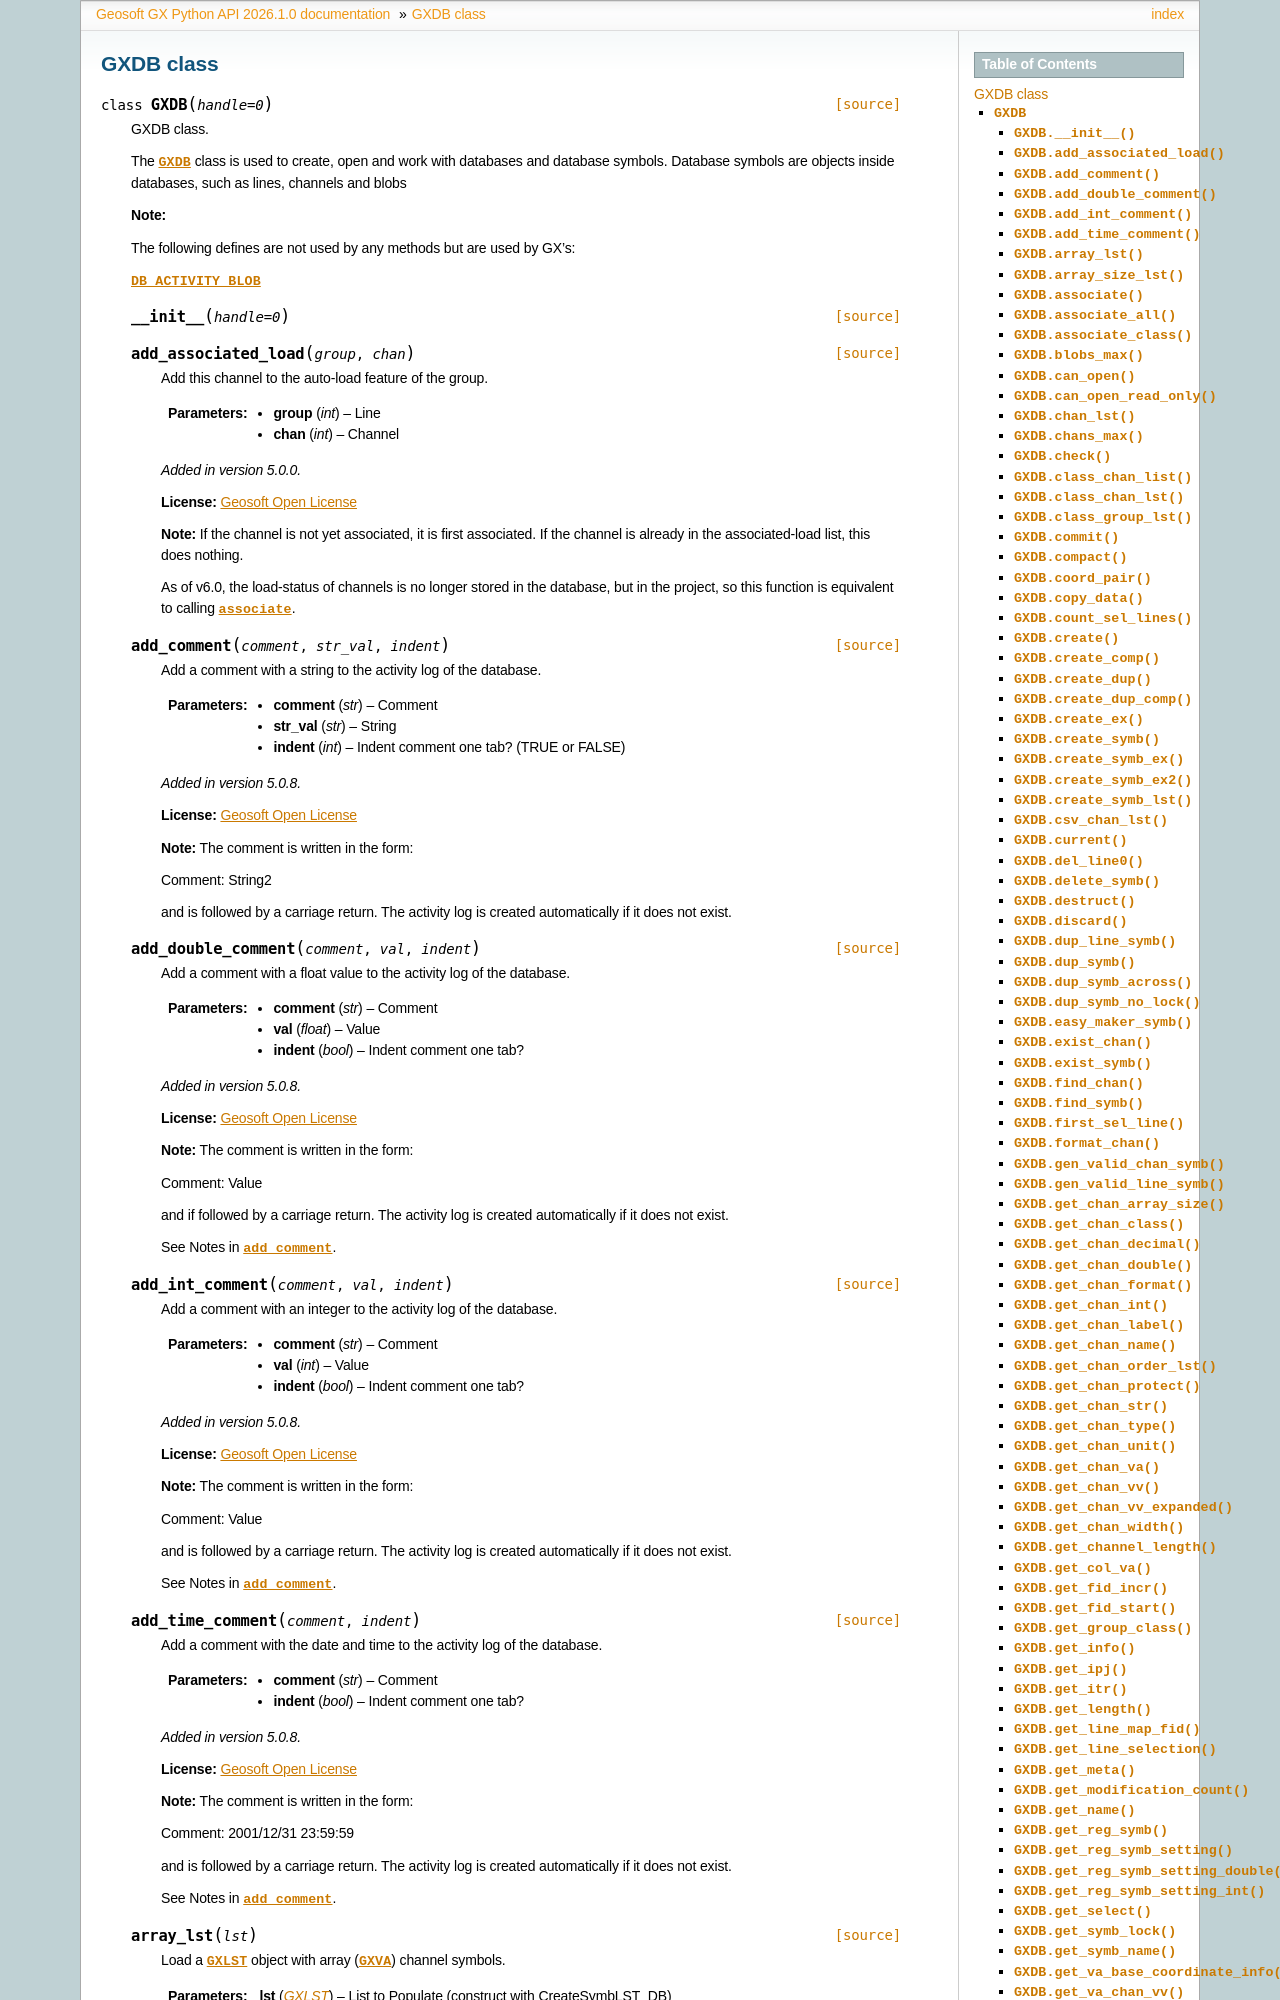

repository: GeosoftInc/gxpy · page: python/GXDB.html · generator: sphinx


.. _GXDB:

 
GXDB class
==================================

.. autoclass:: geosoft.gxapi.GXDB
   :members:


.. _DB_ACTIVITY_BLOB:

DB_ACTIVITY_BLOB constants
-----------------------------------------------------------------------

Activity Blob

.. autodata:: geosoft.gxapi.DB_ACTIVITY_BLOB
    :annotation:
    
    .. autoattribute:: geosoft.gxapi.DB_ACTIVITY_BLOB


.. _DB_CATEGORY_BLOB:
